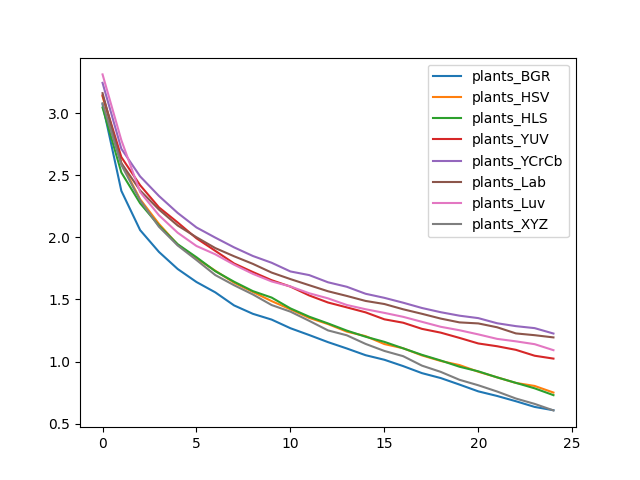

Values plotted in this chart, from the file beside it:
, plants_BGR, plants_HSV, plants_HLS, plants_YUV, plants_YCrCb, plants_Lab, plants_Luv, plants_XYZ
0, 3.072, 3.135, 3.045, 3.143, 3.244, 3.161, 3.312, 3.079
1, 2.374, 2.598, 2.522, 2.646, 2.713, 2.598, 2.782, 2.583
2, 2.058, 2.307, 2.274, 2.42, 2.491, 2.377, 2.364, 2.298
3, 1.883, 2.109, 2.095, 2.242, 2.333, 2.224, 2.178, 2.085
4, 1.745, 1.941, 1.944, 2.12, 2.196, 2.095, 2.037, 1.934
5, 1.64, 1.83, 1.84, 1.992, 2.08, 2.001, 1.93, 1.817
6, 1.557, 1.731, 1.728, 1.891, 1.998, 1.914, 1.863, 1.696
7, 1.452, 1.635, 1.643, 1.79, 1.919, 1.848, 1.78, 1.615
8, 1.384, 1.56, 1.567, 1.721, 1.85, 1.787, 1.706, 1.54
9, 1.338, 1.487, 1.515, 1.655, 1.795, 1.716, 1.645, 1.455
10, 1.268, 1.42, 1.428, 1.603, 1.725, 1.664, 1.605, 1.402
11, 1.214, 1.351, 1.361, 1.532, 1.696, 1.615, 1.55, 1.328
12, 1.156, 1.302, 1.307, 1.475, 1.638, 1.566, 1.509, 1.251
13, 1.105, 1.241, 1.249, 1.436, 1.602, 1.528, 1.456, 1.212
14, 1.051, 1.205, 1.2, 1.396, 1.546, 1.488, 1.421, 1.142
15, 1.015, 1.141, 1.159, 1.34, 1.513, 1.463, 1.392, 1.086
16, 0.9636, 1.107, 1.107, 1.313, 1.474, 1.421, 1.36, 1.043
17, 0.907, 1.05, 1.054, 1.263, 1.431, 1.385, 1.32, 0.9673
18, 0.8673, 1.005, 1.009, 1.233, 1.397, 1.346, 1.28, 0.9171
19, 0.8147, 0.9718, 0.9585, 1.19, 1.369, 1.315, 1.252, 0.8532
20, 0.7602, 0.9182, 0.9215, 1.146, 1.35, 1.307, 1.219, 0.8092
21, 0.7232, 0.8732, 0.8729, 1.123, 1.308, 1.276, 1.183, 0.759
22, 0.6808, 0.828, 0.8287, 1.095, 1.285, 1.227, 1.163, 0.7026
23, 0.635, 0.8038, 0.7846, 1.047, 1.269, 1.212, 1.14, 0.6593
24, 0.6082, 0.7507, 0.7297, 1.024, 1.226, 1.194, 1.092, 0.607
